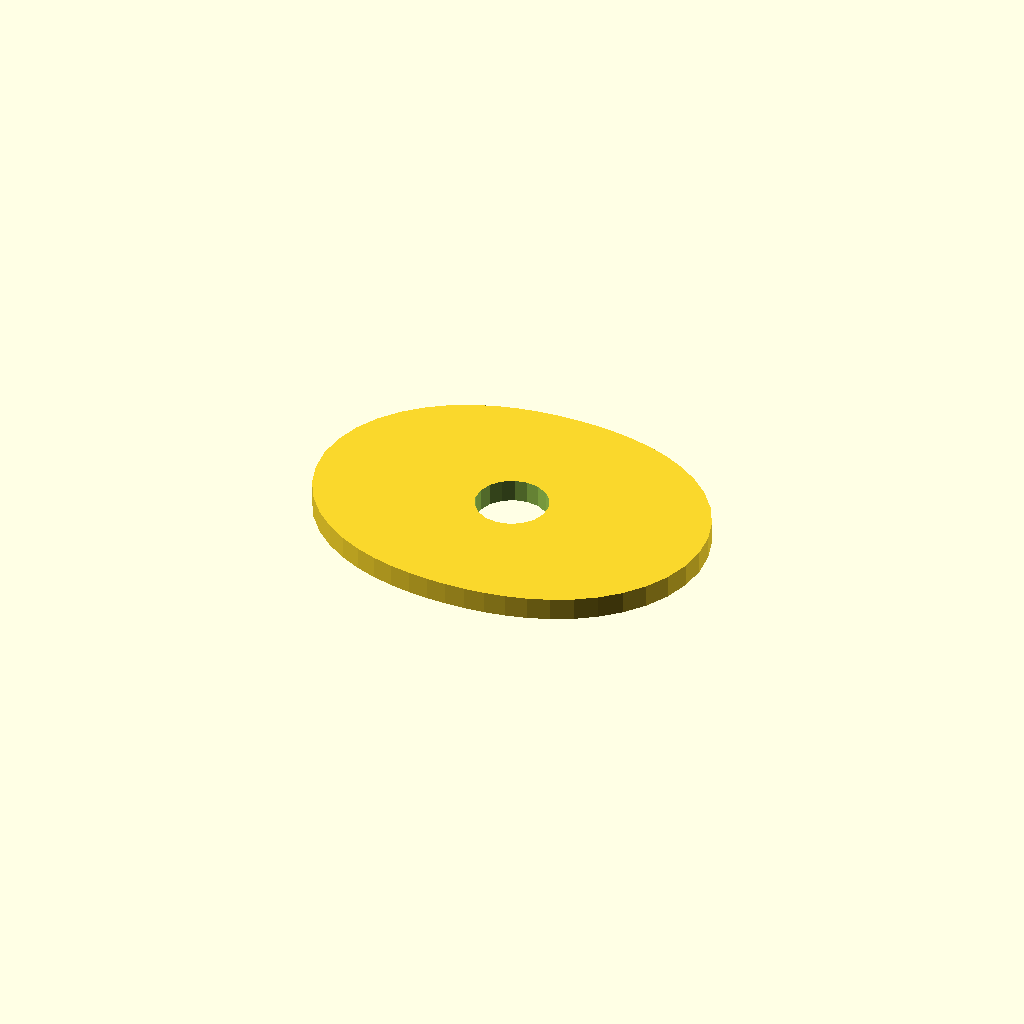
Cell 1: rendered with the file's own defaults.
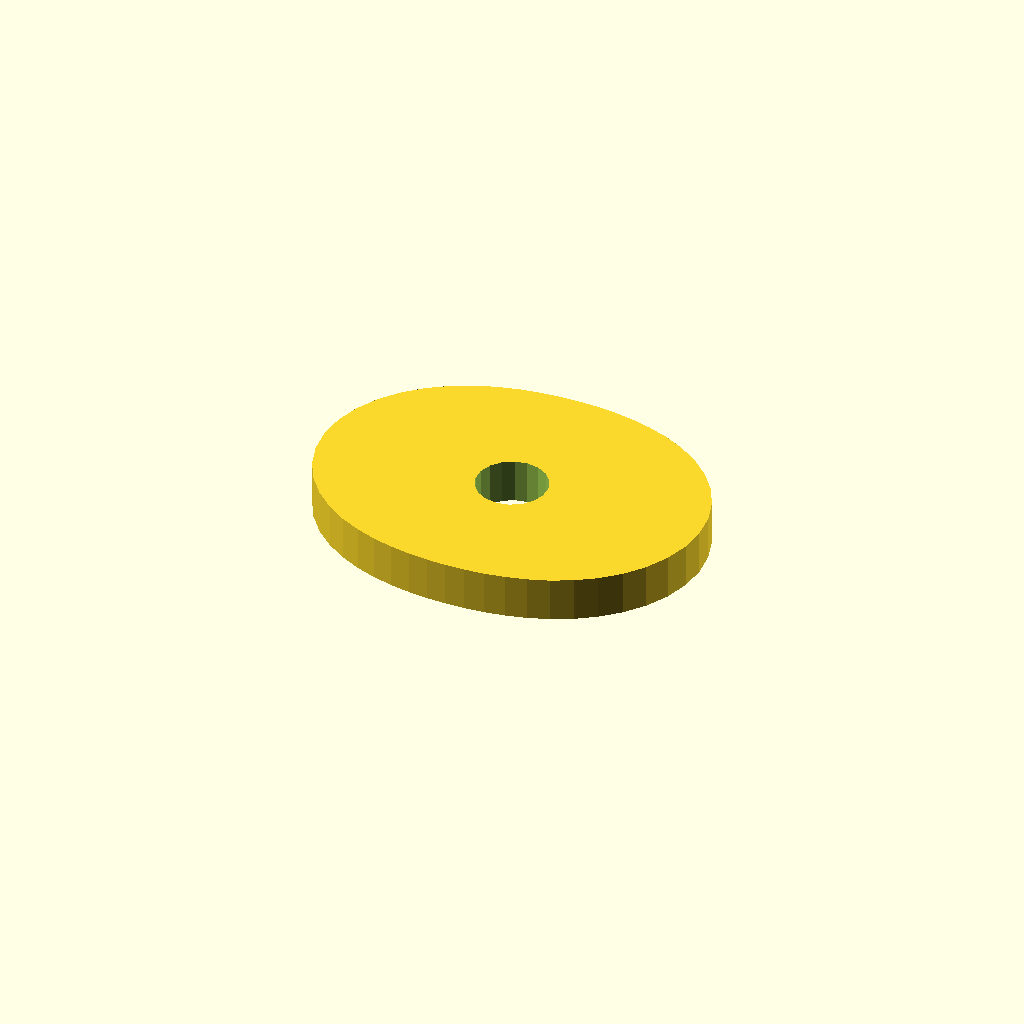
Cell 2: the same model with plate_t = 10.
One fixed orthographic camera (rotation 55°, 0°, 25°; colour scheme Cornfield) for every cell.
OpenSCAD source file optional_data/data/sketch4/camplates/part_0164.scad:
$fn = 32;

// ----------------------------------------------------------------------
// Cam plate: double_lobe cam, base R32
// ----------------------------------------------------------------------

// --- parameters (mm) ---
base_r = 32;              // base circle radius
lobe_h = 12;              // cam lobe rise
bore_r = 8;               // shaft bore radius
plate_t = 5;              // plate thickness, Z (extrusion height)

profile = [[88, 33.5], [87.421, 39.217], [85.731, 44.682], [83.057, 49.678], [79.588, 54.047], [75.543, 57.704], [71.135, 60.635], [66.549, 62.887], [61.922, 64.542], [57.337, 65.697], [52.828, 66.447], [48.393, 66.866], [44, 67], [39.607, 66.866], [35.172, 66.447], [30.663, 65.697], [26.078, 64.542], [21.451, 62.887], [16.865, 60.635], [12.457, 57.704], [8.412, 54.047], [4.943, 49.678], [2.269, 44.682], [0.579, 39.217], [0, 33.5], [0.579, 27.783], [2.269, 22.318], [4.943, 17.322], [8.412, 12.953], [12.457, 9.296], [16.865, 6.365], [21.451, 4.113], [26.078, 2.458], [30.663, 1.303], [35.172, 0.553], [39.607, 0.134], [44, 0], [48.393, 0.134], [52.828, 0.553], [57.337, 1.303], [61.922, 2.458], [66.549, 4.113], [71.135, 6.365], [75.543, 9.296], [79.588, 12.953], [83.057, 17.322], [85.731, 22.318], [87.421, 27.783]];  // primary outline, 48 points, counter clockwise
void_1 = [[51.853, 35.026], [50.857, 37.62], [49.035, 39.717], [46.605, 41.064], [43.86, 41.499], [41.133, 40.969], [38.752, 39.538], [37.003, 37.378], [36.098, 34.751], [36.147, 31.974], [37.143, 29.38], [38.965, 27.283], [41.395, 25.936], [44.14, 25.501], [46.867, 26.031], [49.248, 27.462], [50.997, 29.622], [51.902, 32.249]];  // shaft bore, 18 points

// --- the one profile operation ---
difference() {
  linear_extrude(height = plate_t) polygon(points = profile);
  translate([0, 0, -1])
    linear_extrude(height = plate_t + 2) polygon(points = void_1);
}
Customizer parameters (derived from the source; name, type, default, range or options):
base_r: number, default 32
lobe_h: number, default 12
bore_r: number, default 8
plate_t: number, default 5
